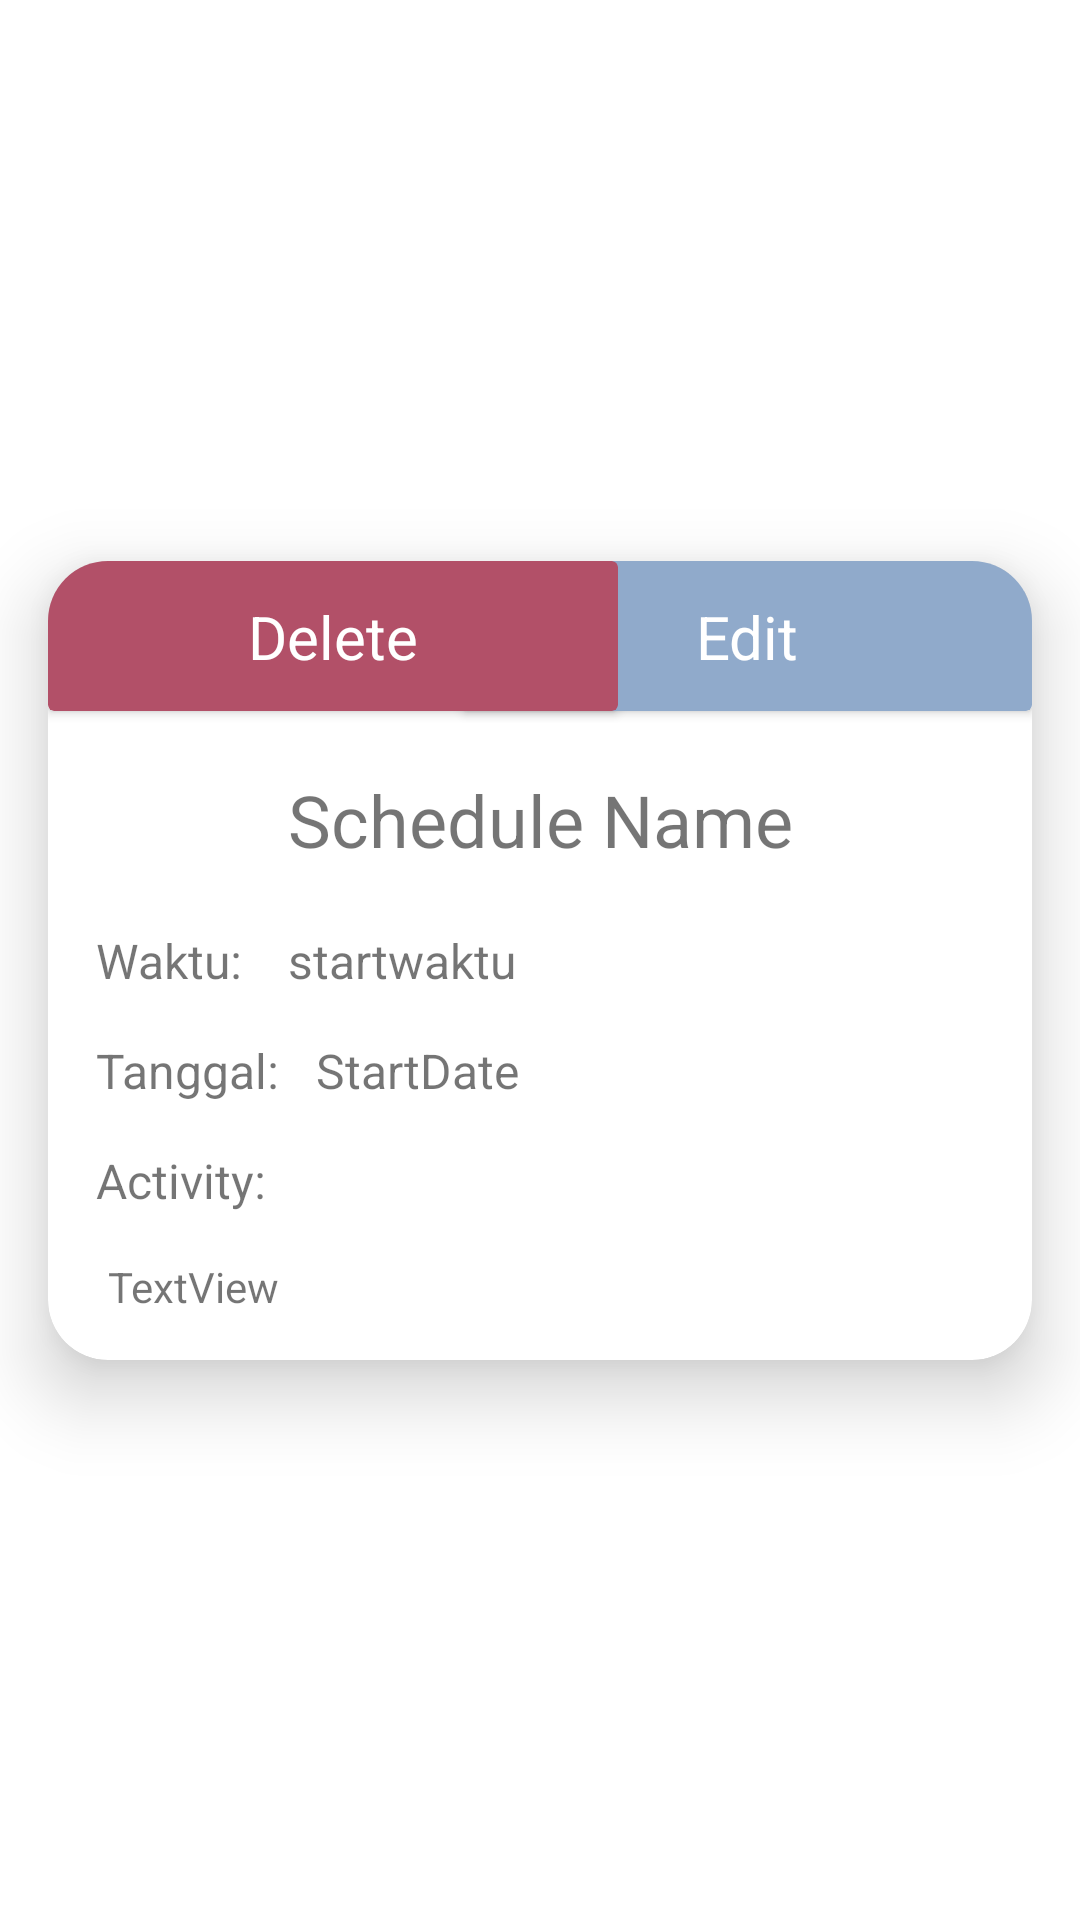

Layout XML and referenced resources for this Android screen:
<!-- AndroidManifest.xml: application theme Theme.SchedAlp -->
<!-- res/layout/schedulecard.xml -->
<?xml version="1.0" encoding="utf-8"?>
<androidx.constraintlayout.widget.ConstraintLayout xmlns:android="http://schemas.android.com/apk/res/android"
    xmlns:app="http://schemas.android.com/apk/res-auto"
    xmlns:tools="http://schemas.android.com/tools"
    android:layout_width="match_parent"
    android:layout_height="wrap_content">

    <androidx.cardview.widget.CardView
        android:id="@+id/schedulecard"
        android:layout_width="0dp"
        android:layout_height="wrap_content"
        android:layout_marginStart="16dp"
        android:layout_marginTop="20dp"
        android:layout_marginEnd="16dp"
        android:layout_marginBottom="20dp"
        app:cardCornerRadius="20dp"
        app:cardElevation="15dp"
        app:layout_constraintBottom_toBottomOf="parent"
        app:layout_constraintEnd_toEndOf="parent"
        app:layout_constraintStart_toStartOf="parent"
        app:layout_constraintTop_toTopOf="parent">

        <androidx.constraintlayout.widget.ConstraintLayout
            android:id="@+id/cvschedule"
            android:layout_width="match_parent"
            android:layout_height="match_parent">

            <TextView
                android:id="@+id/schedulename"
                android:layout_width="wrap_content"
                android:layout_height="wrap_content"
                android:layout_marginTop="20dp"
                android:text="Schedule Name"
                android:textSize="24sp"
                app:layout_constraintEnd_toEndOf="parent"
                app:layout_constraintStart_toStartOf="parent"
                app:layout_constraintTop_toBottomOf="@+id/delete" />

            <TextView
                android:id="@+id/textView2"
                android:layout_width="wrap_content"
                android:layout_height="wrap_content"
                android:layout_marginStart="16dp"
                android:layout_marginTop="20dp"
                android:text="Waktu:"
                android:textSize="16sp"
                app:layout_constraintStart_toStartOf="parent"
                app:layout_constraintTop_toBottomOf="@id/schedulename" />

            <TextView
                android:id="@+id/startwaktu"
                android:layout_width="wrap_content"
                android:layout_height="wrap_content"
                android:layout_marginStart="15dp"
                android:layout_marginTop="20dp"
                android:text="startwaktu"
                android:textSize="16sp"
                app:layout_constraintStart_toEndOf="@+id/textView2"
                app:layout_constraintTop_toBottomOf="@+id/schedulename" />

            <TextView
                android:id="@+id/textView4"
                android:layout_width="wrap_content"
                android:layout_height="wrap_content"
                android:layout_marginStart="16dp"
                android:layout_marginTop="15dp"
                android:text="Tanggal:"
                android:textSize="16dp"
                app:layout_constraintStart_toStartOf="parent"
                app:layout_constraintTop_toBottomOf="@+id/textView2" />

            <TextView
                android:id="@+id/startdate"
                android:layout_width="wrap_content"
                android:layout_height="wrap_content"
                android:layout_marginStart="12dp"
                android:layout_marginTop="15dp"
                android:text="StartDate"
                android:textSize="16sp"
                app:layout_constraintStart_toEndOf="@+id/textView4"
                app:layout_constraintTop_toBottomOf="@+id/startwaktu" />

            <TextView
                android:id="@+id/textView8"
                android:layout_width="wrap_content"
                android:layout_height="wrap_content"
                android:layout_marginStart="16dp"
                android:layout_marginTop="15dp"
                android:text="Activity:"
                android:textSize="16sp"
                app:layout_constraintStart_toStartOf="parent"
                app:layout_constraintTop_toBottomOf="@+id/textView4" />

            <TextView
                android:id="@+id/activity"
                android:layout_width="wrap_content"
                android:layout_height="wrap_content"
                android:layout_marginStart="20dp"
                android:layout_marginTop="15dp"
                android:layout_marginBottom="15dp"
                android:text="TextView"
                app:layout_constraintBottom_toBottomOf="parent"
                app:layout_constraintStart_toStartOf="parent"
                app:layout_constraintTop_toBottomOf="@+id/textView8" />

            <androidx.cardview.widget.CardView
                android:id="@+id/edit"
                android:layout_width="190dp"
                android:layout_height="50dp"
                app:cardBackgroundColor="#90AACB"
                app:layout_constraintEnd_toEndOf="parent"
                app:layout_constraintTop_toTopOf="parent">

                <androidx.constraintlayout.widget.ConstraintLayout
                    android:layout_width="match_parent"
                    android:layout_height="match_parent">

                    <TextView
                        android:id="@+id/textView6"
                        android:layout_width="wrap_content"
                        android:layout_height="wrap_content"
                        android:text="Edit"
                        android:textColor="#FFFFFF"
                        android:textSize="20sp"
                        app:layout_constraintBottom_toBottomOf="parent"
                        app:layout_constraintEnd_toEndOf="parent"
                        app:layout_constraintStart_toStartOf="parent"
                        app:layout_constraintTop_toTopOf="parent" />
                </androidx.constraintlayout.widget.ConstraintLayout>
            </androidx.cardview.widget.CardView>

            <androidx.cardview.widget.CardView
                android:id="@+id/delete"
                android:layout_width="190dp"
                android:layout_height="50dp"
                app:cardBackgroundColor="#B25068"
                app:layout_constraintStart_toStartOf="parent"
                app:layout_constraintTop_toTopOf="parent">

                <androidx.constraintlayout.widget.ConstraintLayout
                    android:layout_width="match_parent"
                    android:layout_height="match_parent">

                    <TextView
                        android:id="@+id/textView14"
                        android:layout_width="wrap_content"
                        android:layout_height="wrap_content"
                        android:text="Delete"
                        android:textColor="#FFFFFF"
                        android:textSize="20sp"
                        app:layout_constraintBottom_toBottomOf="parent"
                        app:layout_constraintEnd_toEndOf="parent"
                        app:layout_constraintStart_toStartOf="parent"
                        app:layout_constraintTop_toTopOf="parent" />
                </androidx.constraintlayout.widget.ConstraintLayout>
            </androidx.cardview.widget.CardView>

        </androidx.constraintlayout.widget.ConstraintLayout>
    </androidx.cardview.widget.CardView>

</androidx.constraintlayout.widget.ConstraintLayout>
<!-- resources referenced by this layout -->
<resources>
  <style name="Theme.SchedAlp" parent="Theme.MaterialComponents.DayNight.DarkActionBar">
          
          <item name="colorPrimary">@color/purple_500</item>
          <item name="colorPrimaryVariant">@color/purple_700</item>
          <item name="colorOnPrimary">@color/white</item>
          
          <item name="colorSecondary">@color/teal_200</item>
          <item name="colorSecondaryVariant">@color/teal_700</item>
          <item name="colorOnSecondary">@color/black</item>
          
          <item name="android:statusBarColor">?attr/colorPrimaryVariant</item>
          
      </style>
  <!-- not gathered from this repository: default colours our renderer supplied (Android Studio template values) -->
  <color name="purple_500">#FF6200EE</color>
  <color name="purple_700">#FF3700B3</color>
  <color name="teal_200">#FF03DAC5</color>
  <color name="teal_700">#FF018786</color>
  <color name="black">#FF000000</color>
  <color name="white">#FFFFFFFF</color>
</resources>
